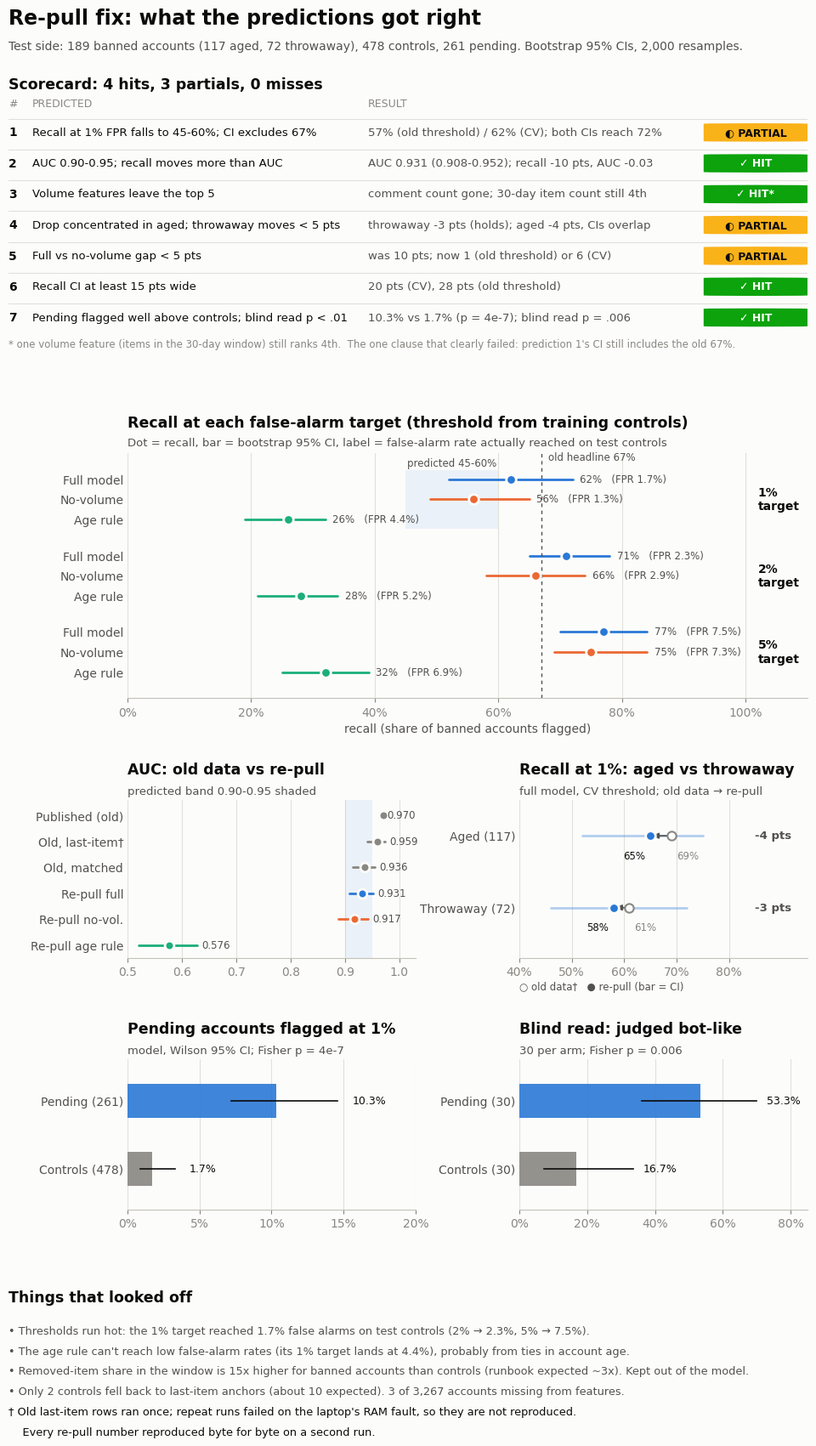

This figure's Python source: (Note: this script raises an exception after producing the figure.)
"""Findings graphic for docs/repull-results.md. All numbers typed in from results_repull.md / repull-results.md."""
import sys
import matplotlib
matplotlib.use("Agg")
import matplotlib.pyplot as plt
from matplotlib.patches import FancyBboxPatch

SURF, INK, INK2, MUTED, GRID, AXIS = "#fcfcfb", "#0b0b0b", "#52514e", "#898781", "#e1e0d9", "#c3c2b7"
BLUE, ORANGE, AQUA = "#2a78d6", "#eb6834", "#1baf7a"
GOOD, WARN, CRIT = "#0ca30c", "#fab219", "#d03b3b"
plt.rcParams.update({"font.family": "DejaVu Sans", "font.size": 10, "text.color": INK, "axes.edgecolor": AXIS,
                     "axes.labelcolor": INK2, "xtick.color": MUTED, "ytick.color": INK2, "axes.facecolor": SURF,
                     "figure.facecolor": SURF})

fig = plt.figure(figsize=(10, 17.5))
gs = fig.add_gridspec(5, 2, height_ratios=[3.2, 3.1, 2.0, 1.9, 1.5], hspace=0.55, wspace=0.36,
                      left=0.17, right=0.97, top=0.925, bottom=0.03)
fig.text(0.03, 0.975, "Re-pull fix: what the predictions got right", fontsize=17, weight="bold")
fig.text(0.03, 0.958, "Test side: 189 banned accounts (117 aged, 72 throwaway), 478 controls, 261 pending. "
         "Bootstrap 95% CIs, 2,000 resamples.", fontsize=10, color=INK2)


def clean(ax):
    for s in ("top", "right", "left"):
        ax.spines[s].set_visible(False)
    ax.tick_params(axis="y", length=0)
    ax.grid(axis="x", color=GRID, lw=0.8)
    ax.set_axisbelow(True)


def title(ax, t, sub=None):
    ax.set_title(t, loc="left", fontsize=12.5, weight="bold", pad=22 if sub else 8)
    if sub:
        ax.text(0, 1.02, sub, transform=ax.transAxes, fontsize=9.5, color=INK2, va="bottom")


# --- A. scorecard -------------------------------------------------------------------------------------------------
ax = fig.add_subplot(gs[0, :]); ax.axis("off"); ax.set_position([0.03, ax.get_position().y0, 0.94, ax.get_position().height])
title(ax, "Scorecard: 4 hits, 3 partials, 0 misses")
rows = [
    ("1", "Recall at 1% FPR falls to 45-60%; CI excludes 67%", "57% (old threshold) / 62% (CV); both CIs reach 72%", "PARTIAL"),
    ("2", "AUC 0.90-0.95; recall moves more than AUC", "AUC 0.931 (0.908-0.952); recall -10 pts, AUC -0.03", "HIT"),
    ("3", "Volume features leave the top 5", "comment count gone; 30-day item count still 4th", "HIT*"),
    ("4", "Drop concentrated in aged; throwaway moves < 5 pts", "throwaway -3 pts (holds); aged -4 pts, CIs overlap", "PARTIAL"),
    ("5", "Full vs no-volume gap < 5 pts", "was 10 pts; now 1 (old threshold) or 6 (CV)", "PARTIAL"),
    ("6", "Recall CI at least 15 pts wide", "20 pts (CV), 28 pts (old threshold)", "HIT"),
    ("7", "Pending flagged well above controls; blind read p < .01", "10.3% vs 1.7% (p = 4e-7); blind read p = .006", "HIT"),
]
CH = {"HIT": (GOOD, "#ffffff", "✓ HIT"), "HIT*": (GOOD, "#ffffff", "✓ HIT*"),
      "PARTIAL": (WARN, INK, "◐ PARTIAL"), "MISS": (CRIT, "#ffffff", "✗ MISS")}
ax.set_xlim(0, 1); ax.set_ylim(len(rows) + 0.6, -0.6)
ax.text(0.0, -0.35, "#", color=MUTED, fontsize=9); ax.text(0.03, -0.35, "PREDICTED", color=MUTED, fontsize=9)
ax.text(0.45, -0.35, "RESULT", color=MUTED, fontsize=9)
for i, (n, p, r, v) in enumerate(rows):
    y = i + 0.5
    ax.axhline(i + 0.05, color=GRID, lw=0.8)
    ax.text(0.0, y, n, va="center", weight="bold")
    ax.text(0.03, y, p, va="center", fontsize=9.5)
    ax.text(0.45, y, r, va="center", fontsize=9.5, color=INK2)
    bg, fg, lab = CH[v]
    ax.add_patch(FancyBboxPatch((0.87, y - 0.3), 0.13, 0.6, boxstyle="round,pad=0,rounding_size=0.12",
                                fc=bg, ec="none", mutation_aspect=1 / 8))
    ax.text(0.935, y, lab, ha="center", va="center", color=fg, weight="bold", fontsize=9)
ax.text(0.0, len(rows) + 0.45, "* one volume feature (items in the 30-day window) still ranks 4th.  "
        "The one clause that clearly failed: prediction 1's CI still includes the old 67%.", fontsize=8.5, color=MUTED)

# --- B. recall at 1/2/5% ------------------------------------------------------------------------------------------
ax = fig.add_subplot(gs[1, :]); clean(ax)
title(ax, "Recall at each false-alarm target (threshold from training controls)",
      "Dot = recall, bar = bootstrap 95% CI, label = false-alarm rate actually reached on test controls")
models = [("Full model", BLUE), ("No-volume", ORANGE), ("Age rule", AQUA)]
data = {  # target: [(recall, lo, hi, test FPR)] in model order
    "1%": [(62, 52, 72, 1.7), (56, 49, 65, 1.3), (26, 19, 32, 4.4)],
    "2%": [(71, 65, 78, 2.3), (66, 58, 74, 2.9), (28, 21, 34, 5.2)],
    "5%": [(77, 70, 84, 7.5), (75, 69, 84, 7.3), (32, 25, 39, 6.9)],
}
y, yt, yl = 0, [], []
for g, (tgt, vals) in enumerate(data.items()):
    if tgt == "1%":
        ax.add_patch(plt.Rectangle((45, y - 0.45), 15, 2.9, fc=BLUE, alpha=0.08, ec="none"))
        ax.text(52.5, y - 0.65, "predicted 45-60%", ha="center", fontsize=8.5, color=INK2)
    for (m, c), (r, lo, hi, f) in zip(models, vals):
        ax.plot([lo, hi], [y, y], color=c, lw=2, solid_capstyle="round")
        ax.scatter([r], [y], s=70, color=c, edgecolor=SURF, linewidth=2, zorder=3)
        ax.text(hi + 1.2, y, f"{r}%   (FPR {f}%)", va="center", fontsize=8.5, color=INK2)
        yt.append(y); yl.append(f"{m}")
        y += 1
    ax.text(-0.5, y - 2, f"{tgt} target", transform=ax.get_yaxis_transform(), ha="right", va="center",
            fontsize=10, weight="bold") if False else None
    ax.text(102, y - 2, f"{tgt}\ntarget", ha="left", va="center", fontsize=10, weight="bold")
    y += 0.8
ax.axvline(67, color=INK2, ls=(0, (3, 3)), lw=1)
ax.text(68, -0.95, "old headline 67%", ha="left", fontsize=8.5, color=INK2)
ax.set_yticks(yt, yl); ax.set_ylim(y - 0.5, -1.3); ax.set_xlim(0, 110)
ax.set_xticks(range(0, 101, 20), [f"{v}%" for v in range(0, 101, 20)])
ax.set_xlabel("recall (share of banned accounts flagged)")

# --- C. AUC ------------------------------------------------------------------------------------------------------
ax = fig.add_subplot(gs[2, 0]); clean(ax)
title(ax, "AUC: old data vs re-pull", "predicted band 0.90-0.95 shaded")
auc = [("Published (old)", 0.97, None, None, MUTED), ("Old, last-item†", 0.959, 0.941, 0.974, MUTED),
       ("Old, matched", 0.936, 0.914, 0.955, MUTED), ("Re-pull full", 0.931, 0.908, 0.952, BLUE),
       ("Re-pull no-vol.", 0.917, 0.888, 0.942, ORANGE), ("Re-pull age rule", 0.576, 0.521, 0.628, AQUA)]
ax.axvspan(0.90, 0.95, color=BLUE, alpha=0.08, lw=0)
for i, (n, v, lo, hi, c) in enumerate(auc):
    if lo:
        ax.plot([lo, hi], [i, i], color=c, lw=2, solid_capstyle="round")
    ax.scatter([v], [i], s=60, color=c, edgecolor=SURF, linewidth=2, zorder=3)
    ax.text((hi or v) + 0.008, i, f"{v:.3f}", ha="left", va="center", fontsize=8.5, color=INK2)
ax.set_yticks(range(len(auc)), [a[0] for a in auc]); ax.set_ylim(len(auc) - 0.5, -0.6); ax.set_xlim(0.5, 1.03)

# --- D. aged vs throwaway ----------------------------------------------------------------------------------------
ax = fig.add_subplot(gs[2, 1]); clean(ax)
title(ax, "Recall at 1%: aged vs throwaway", "full model, CV threshold; old data → re-pull")
for i, (n, old, new, lo, hi) in enumerate([("Aged (117)", 69, 65, 52, 75), ("Throwaway (72)", 61, 58, 46, 72)]):
    ax.plot([lo, hi], [i, i], color=BLUE, lw=2, alpha=0.35, solid_capstyle="round")
    ax.annotate("", xy=(new, i), xytext=(old, i), arrowprops=dict(arrowstyle="-|>", color=INK2, lw=1.2))
    ax.scatter([old], [i], s=55, color=SURF, edgecolor=MUTED, linewidth=1.5, zorder=3)
    ax.scatter([new], [i], s=70, color=BLUE, edgecolor=SURF, linewidth=2, zorder=3)
    ax.text(old + 1, i + 0.32, f"{old}%", fontsize=8.5, color=MUTED, ha="left")
    ax.text(new - 1, i + 0.32, f"{new}%", fontsize=8.5, color=INK, ha="right")
    ax.text(85, i, f"{new - old:+d} pts", va="center", fontsize=9.5, weight="bold", color=INK2)
ax.set_yticks([0, 1], ["Aged (117)", "Throwaway (72)"]); ax.set_ylim(1.7, -0.5); ax.set_xlim(40, 95)
ax.set_xticks([40, 50, 60, 70, 80], ["40%", "50%", "60%", "70%", "80%"])
ax.text(0, -0.2, "○ old data†   ● re-pull (bar = CI)", transform=ax.transAxes, fontsize=8.5, color=INK2)

# --- E. pending signal -------------------------------------------------------------------------------------------
for col, (t, sub, rows_) in enumerate([
        ("Pending accounts flagged at 1%", "model, Wilson 95% CI; Fisher p = 4e-7",
         [("Pending (261)", 10.3, 7.2, 14.6, BLUE), ("Controls (478)", 1.7, 0.9, 3.3, MUTED)]),
        ("Blind read: judged bot-like", "30 per arm; Fisher p = 0.006",
         [("Pending (30)", 53.3, 36.1, 69.9, BLUE), ("Controls (30)", 16.7, 7.3, 33.6, MUTED)])]):
    ax = fig.add_subplot(gs[3, col]); clean(ax); title(ax, t, sub)
    for i, (n, v, lo, hi, c) in enumerate(rows_):
        ax.barh(i, v, height=0.5, color=c, alpha=0.9)
        ax.plot([lo, hi], [i, i], color=INK, lw=1.2)
        ax.text(hi + (1 if col == 0 else 3), i, f"{v:.1f}%", va="center", fontsize=9, color=INK)
    ax.set_yticks([0, 1], [r[0] for r in rows_]); ax.set_ylim(1.6, -0.6)
    ax.set_xlim(0, 20 if col == 0 else 85)
    ax.set_xticks(range(0, 21, 5) if col == 0 else range(0, 81, 20))
    ax.xaxis.set_major_formatter(matplotlib.ticker.PercentFormatter(decimals=0))

# --- F. things that looked off -----------------------------------------------------------------------------------
ax = fig.add_subplot(gs[4, :]); ax.axis("off"); ax.set_position([0.03, ax.get_position().y0, 0.94, ax.get_position().height]); title(ax, "Things that looked off")
notes = [
    "Thresholds run hot: the 1% target reached 1.7% false alarms on test controls (2% → 2.3%, 5% → 7.5%).",
    "The age rule can't reach low false-alarm rates (its 1% target lands at 4.4%), probably from ties in account age.",
    "Removed-item share in the window is 15x higher for banned accounts than controls (runbook expected ~3x). Kept out of the model.",
    "Only 2 controls fell back to last-item anchors (about 10 expected). 3 of 3,267 accounts missing from features.",
    "† Old last-item rows ran once; repeat runs failed on the laptop's RAM fault, so they are not reproduced.",
    "    Every re-pull number reproduced byte for byte on a second run.",
]
for i, n in enumerate(notes):
    ax.text(0, 0.88 - i * 0.17, ("• " if not n.startswith(("†", "    ")) else "") + n,
            transform=ax.transAxes, fontsize=9.3, color=INK2 if i < 4 else INK, va="top")

fig.savefig(sys.argv[1], dpi=150)
